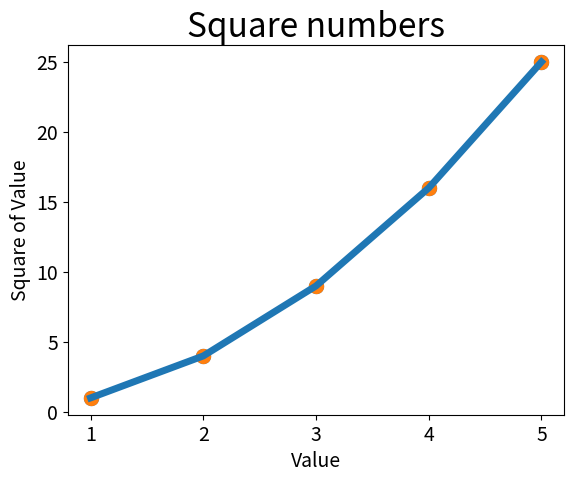

Source code (Python): (Note: this script raises an exception after producing the figure.)
# -*- coding:utf-8 -*-
# authority by Nutter
# 《python编程：从入门到实践》第15章 数据可视化

import matplotlib.pyplot as plt


# 绘制点线图
input_values = [1, 2, 3, 4, 5]
squares = [1, 4, 9, 16, 25]     # 默认对应的x轴是从0开始
plt.plot(input_values, squares, linewidth=5)

# 设置图表标题，并给坐标轴加上标签
plt.title("Square Numbers", fontsize=24)
plt.xlabel("Value", fontsize=14)
plt.ylabel("Square of Value", fontsize=14)

# 设置刻度标记的大小
plt.tick_params(axis='both', labelsize=14)

plt.show()

# import matplotlib.pyplot as plt

# 绘制散点图
x_values = [1, 2, 3, 4, 5]
y_values = [1, 4, 9, 16, 25]
plt.scatter(x_values, y_values, s=100)

# 设置图表标题，并给坐标轴加上标签
plt.title("Square numbers", fontsize=24)
plt.xlabel("Value", fontsize=14)
plt.ylabel("Square of Value", fontsize=14)

# 设置刻度标记的大小
plt.tick_params(axis='both', which='major', labelsize=14)

plt.show()


import matplotlib.pyplot as plt

# 绘制散点图方法二
x_values = [1, 2, 3, 4, 5]
y_values = [1, 4, 9, 16, 25]
plt.scatter(x_values, y_values, s=100)

# 设置图表标题，并给坐标轴加上标签
plt.title("Square numbers", fontsize=24)
plt.xlabel("Value", fontsize=14)
plt.ylabel("Square of Value", fontsize=14)

# 设置刻度标记的大小
plt.tick_params(axis='both', which='major', labelsize=14)

# 设置每个坐标轴的刻度范围,设置x轴y轴的范围
plt.axis(1, 1100, 0, 110000)

plt.show()